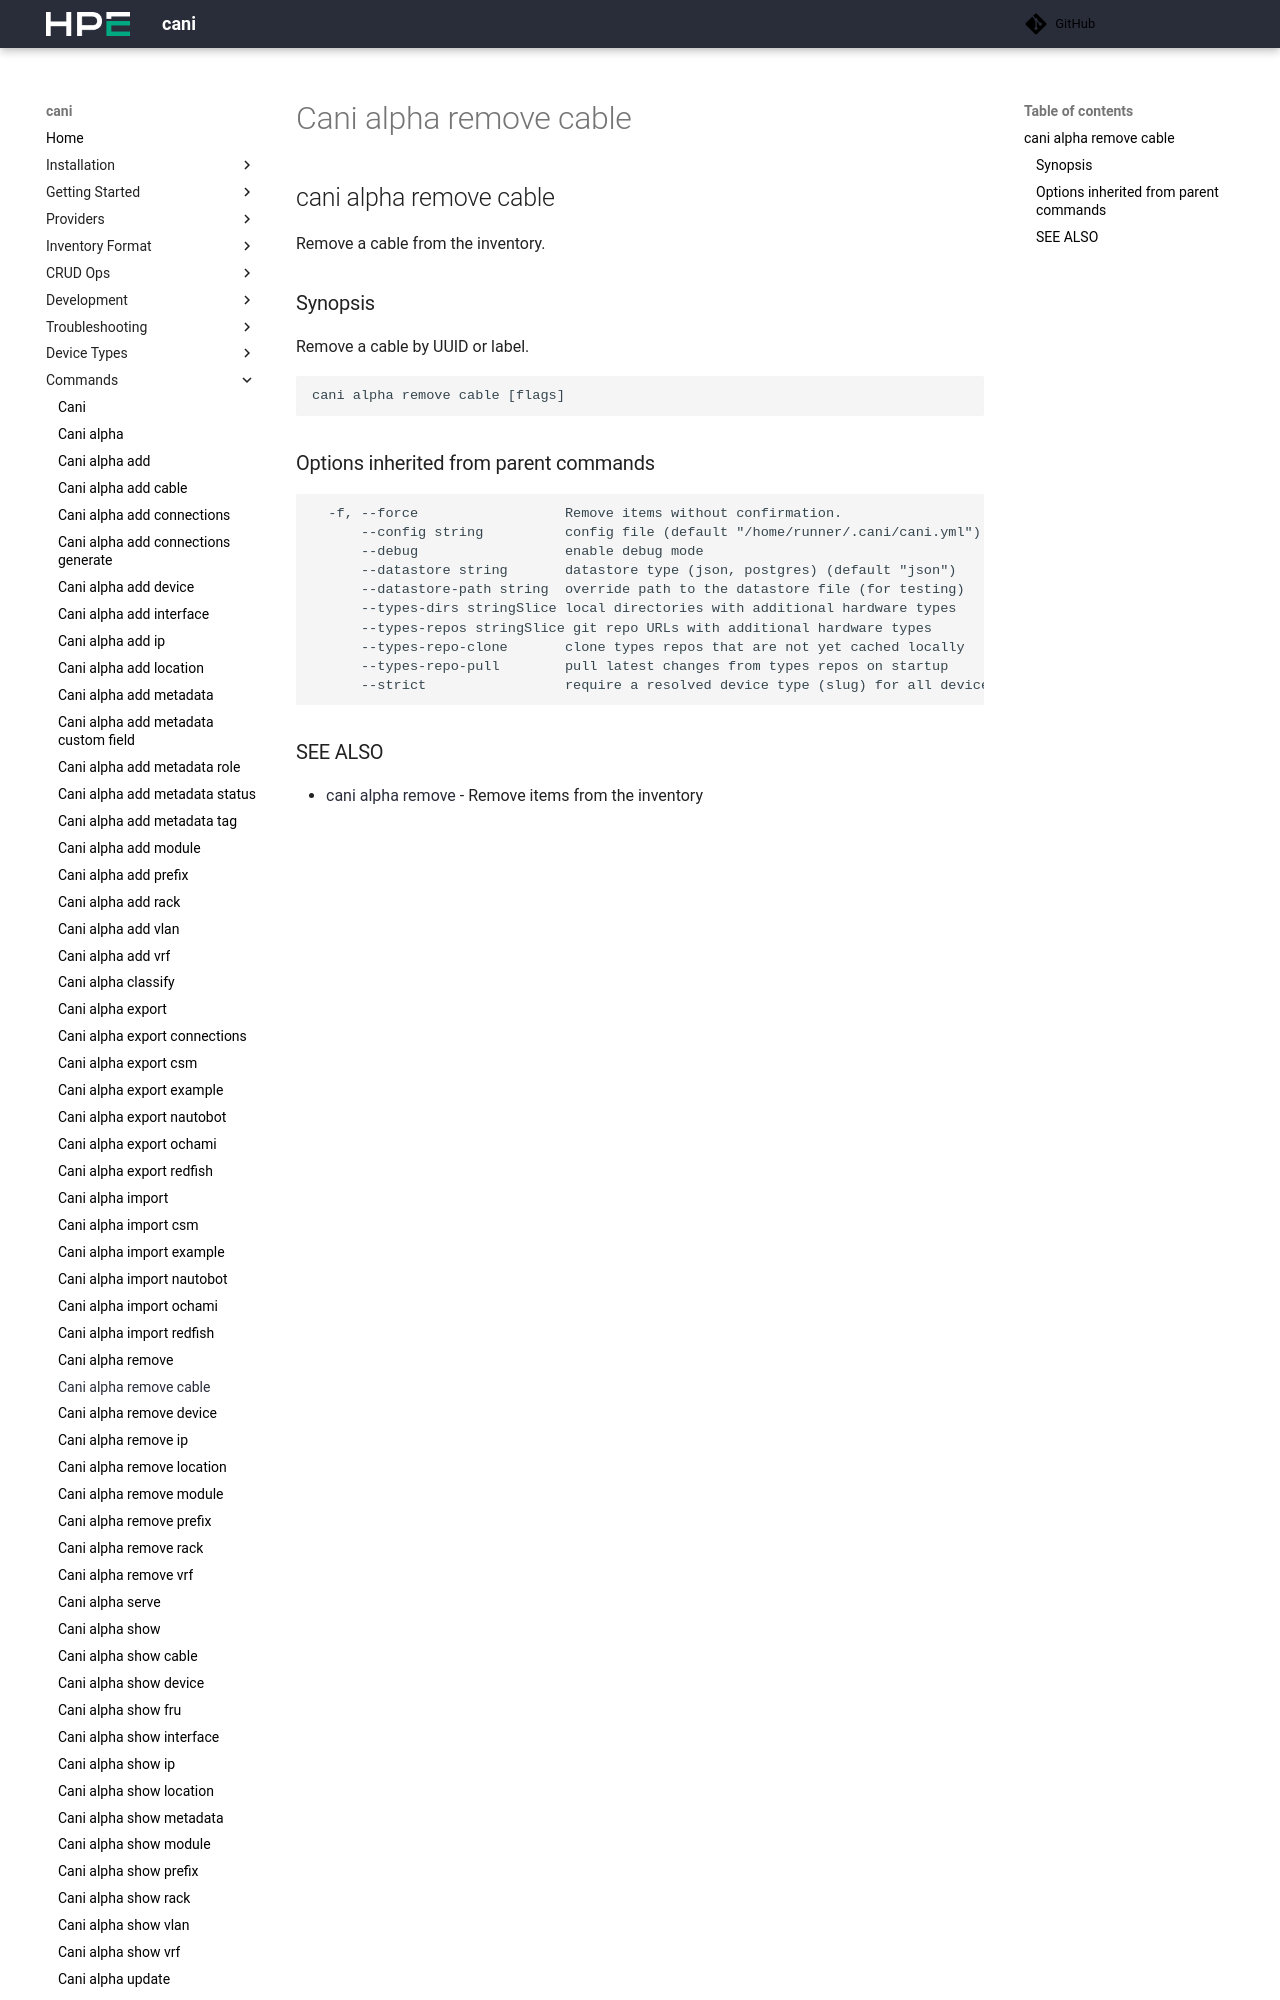

repository: Cray-HPE/cani · page: v0.8.3/commands/cani_alpha_remove_cable/index.html · generator: mkdocs

## cani alpha remove cable

Remove a cable from the inventory.

### Synopsis

Remove a cable by UUID or label.

```
cani alpha remove cable <uuid-or-name> [flags]
```

### Options

```
  -h, --help   help for cable
```
